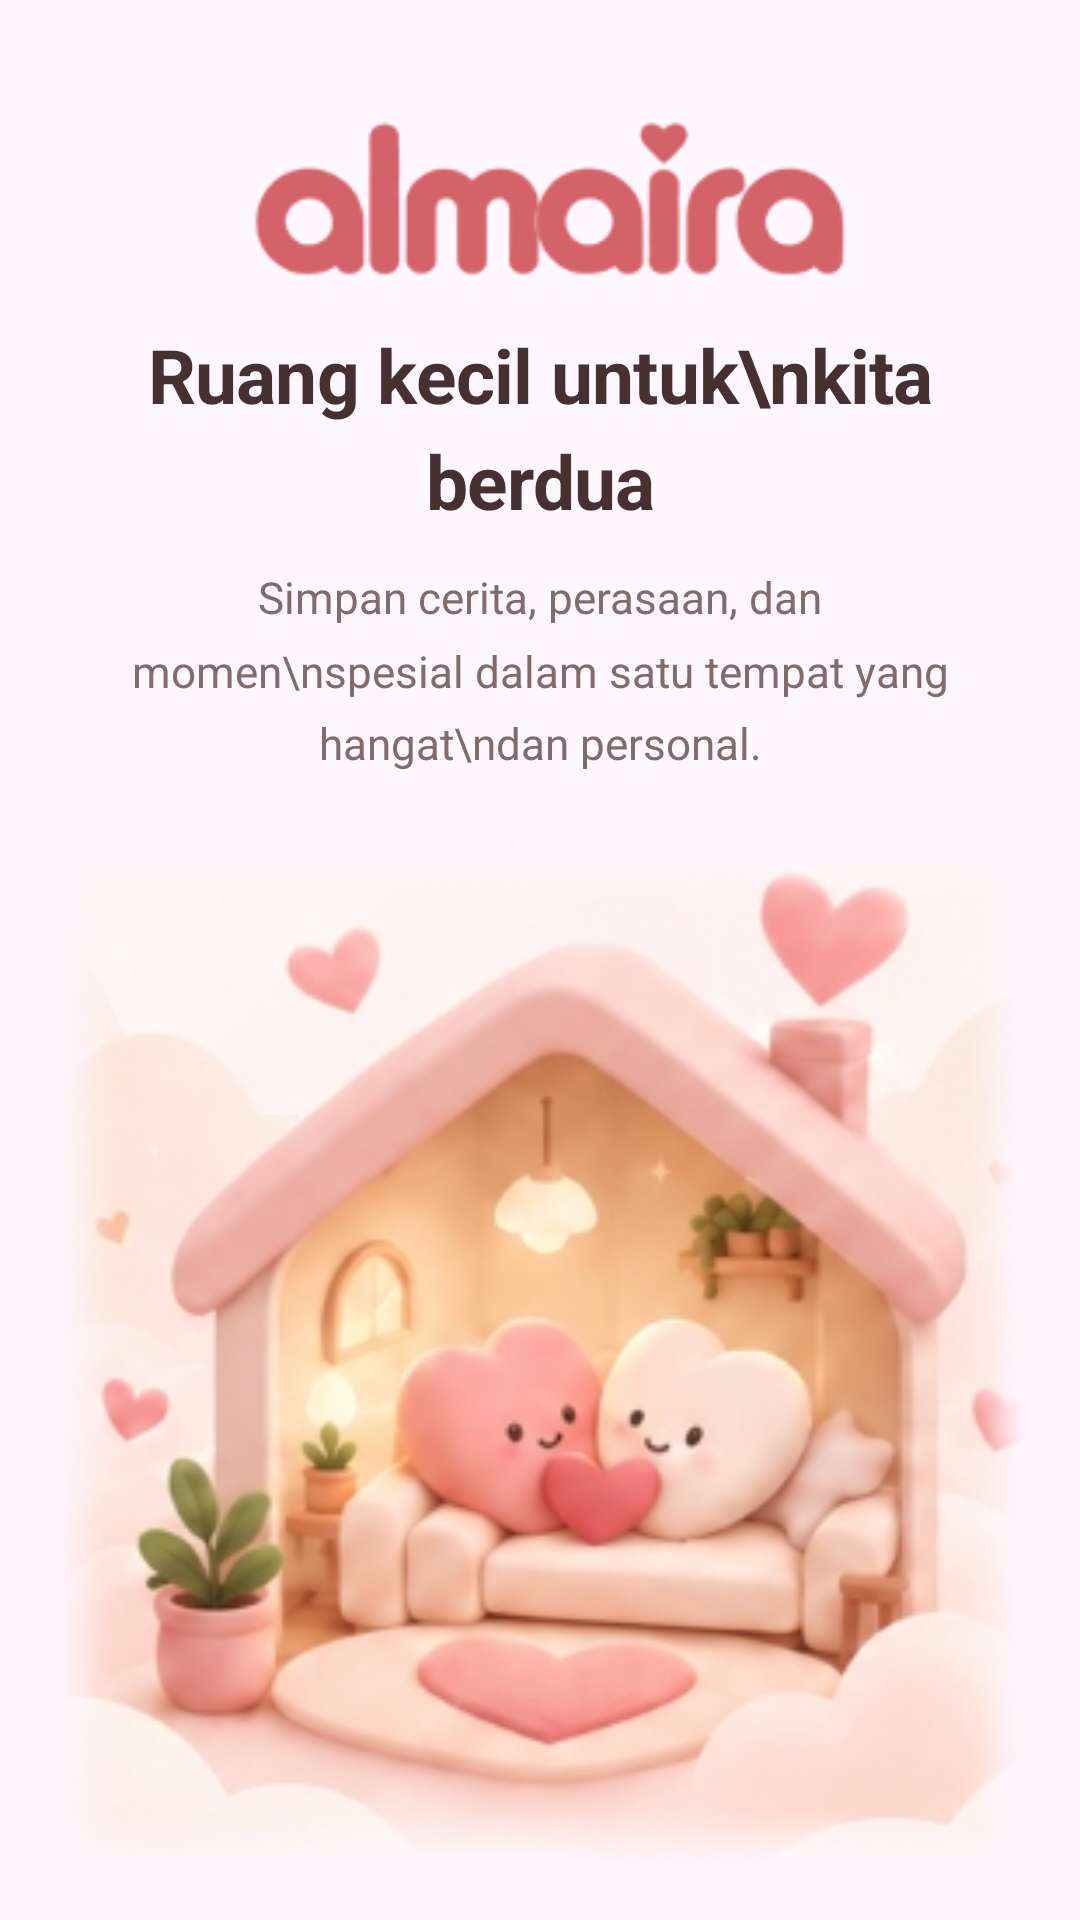

Write the Android layout XML for this screen, with the resource values it uses.
<!-- AndroidManifest.xml: application theme Theme.Almaira -->
<!-- res/layout/slide_onboard_1.xml -->
<?xml version="1.0" encoding="utf-8"?>
<LinearLayout xmlns:android="http://schemas.android.com/apk/res/android"
    android:layout_width="match_parent"
    android:layout_height="match_parent"
    android:clipChildren="false"
    android:clipToPadding="false"
    android:gravity="center_horizontal"
    android:orientation="vertical"
    android:paddingTop="28dp">

    
    <ImageView
        android:id="@+id/slide_logo"
        android:layout_width="215dp"
        android:layout_height="68dp"
        android:adjustViewBounds="true"
        android:contentDescription="@string/splash_content_desc"
        android:scaleType="fitCenter"
        android:src="@drawable/img_wordmark_almaira" />

    
    <TextView
        android:id="@+id/slide_title"
        android:layout_width="wrap_content"
        android:layout_height="wrap_content"
        android:layout_marginTop="12dp"
        android:gravity="center"
        android:letterSpacing="-0.01"
        android:lineSpacingMultiplier="1.18"
        android:paddingHorizontal="28dp"
        android:text="Ruang kecil untuk\nkita berdua"
        android:textColor="@color/text_primary"
        android:textSize="25sp"
        android:textStyle="bold" />

    
    <TextView
        android:id="@+id/slide_subtitle"
        android:layout_width="wrap_content"
        android:layout_height="wrap_content"
        android:layout_marginTop="12dp"
        android:gravity="center"
        android:lineSpacingMultiplier="1.38"
        android:paddingHorizontal="32dp"
        android:text="Simpan cerita, perasaan, dan momen\nspesial dalam satu tempat yang hangat\ndan personal."
        android:textColor="@color/text_secondary"
        android:textSize="14.5sp" />

    
    <ImageView
        android:id="@+id/slide_illustration"
        android:layout_width="match_parent"
        android:layout_height="0dp"
        android:layout_marginTop="8dp"
        android:layout_weight="1"
        android:adjustViewBounds="true"
        android:contentDescription="@null"
        android:paddingHorizontal="14dp"
        android:scaleType="fitCenter"
        android:src="@drawable/ill_onboard_1" />

</LinearLayout>
<!-- resources referenced by this layout -->
<resources>
  <color name="text_primary">#FF463032</color>
  <color name="text_secondary">#FF826C6A</color>
  <!-- drawable ill_onboard_1: png bitmap (drawable, 163540 bytes) -->
  <!-- drawable img_wordmark_almaira: png bitmap (drawable, 4424 bytes) -->
  <string name="splash_content_desc">Logo Almaira</string>
  <style name="Theme.Almaira" parent="Base.Theme.Almaira" />
  <style name="Base.Theme.Almaira" parent="Theme.Material3.DayNight.NoActionBar">
          <item name="colorPrimary">@color/deep_rose_plum</item>
          <item name="android:statusBarColor">@android:color/transparent</item>
          <item name="android:navigationBarColor">@android:color/transparent</item>
          <item name="android:navigationBarDividerColor" tools:targetApi="p">@android:color/transparent</item>
          <item name="android:windowLightStatusBar">true</item>
          <item name="android:windowLightNavigationBar">true</item>
          <item name="android:windowAnimationStyle">@style/Animation.Almaira.Fade</item>
      </style>
  <color name="deep_rose_plum">#FF463032</color>
  <style name="Animation.Almaira.Fade" parent="@android:style/Animation.Activity">
          <item name="android:activityOpenEnterAnimation">@anim/fade_in</item>
          <item name="android:activityOpenExitAnimation">@anim/fade_out</item>
          <item name="android:activityCloseEnterAnimation">@anim/fade_in</item>
          <item name="android:activityCloseExitAnimation">@anim/fade_out</item>
      </style>
</resources>
